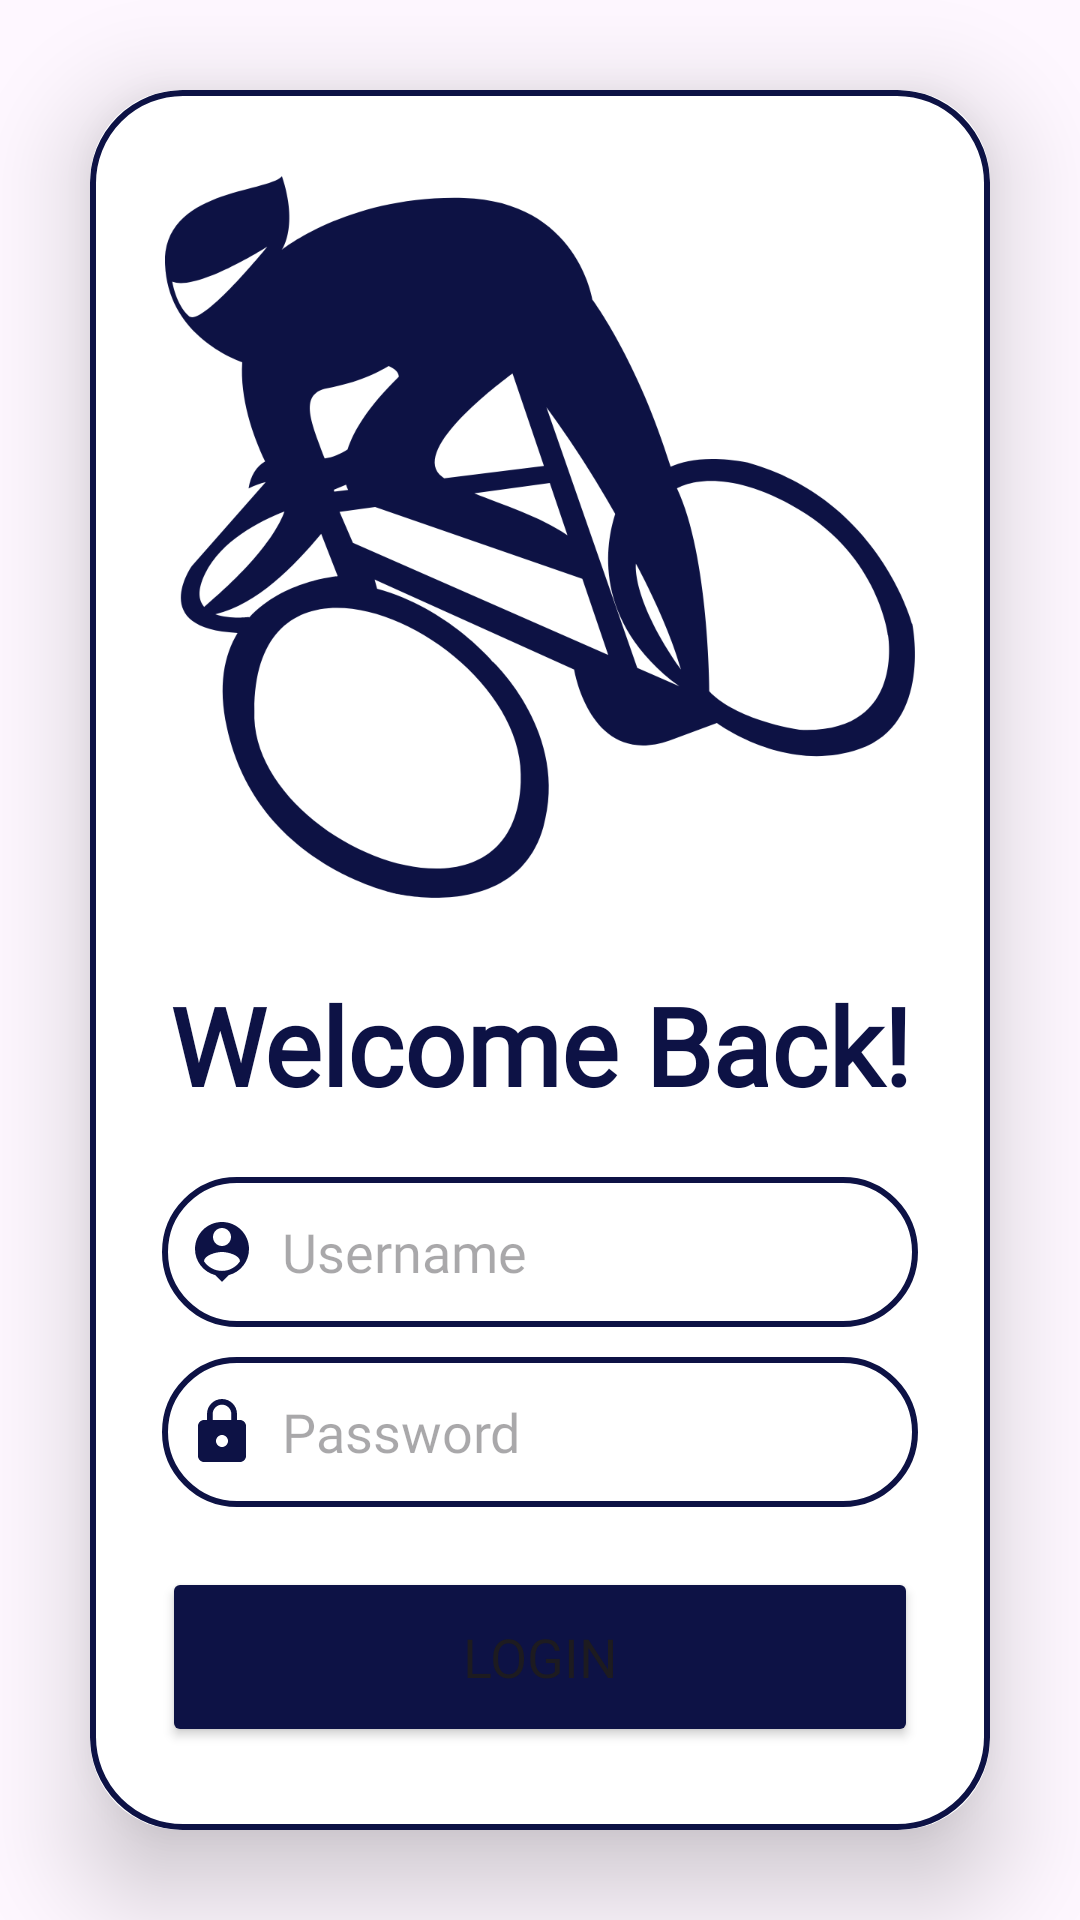

The Android layout XML behind this screen, and the referenced resources:
<!-- AndroidManifest.xml: application theme Theme.EastCyclingClub -->
<!-- res/layout/general_activity_login.xml -->
<?xml version="1.0" encoding="utf-8"?>
<LinearLayout
    xmlns:android="http://schemas.android.com/apk/res/android"
    xmlns:app="http://schemas.android.com/apk/res-auto"
    xmlns:tools="http://schemas.android.com/tools"
    android:layout_width="match_parent"
    android:layout_height="match_parent"
    android:orientation="vertical"
    android:gravity="center"
    tools:context=".GeneralActivityLogin">

    <androidx.cardview.widget.CardView
        android:layout_width="match_parent"
        android:layout_height="wrap_content"
        android:layout_margin="30dp"
        app:cardCornerRadius="30dp"
        app:cardElevation="20dp">

        <LinearLayout
            android:layout_width="match_parent"
            android:layout_height="wrap_content"
            android:orientation="vertical"
            android:layout_gravity="center_horizontal"
            android:padding="24dp"
            android:background="@drawable/royalblue_border">

            <ImageView
                android:id="@+id/icon"
                android:layout_width="fill_parent"
                android:layout_height="250dp"
                android:layout_marginBottom="10dp"
                android:contentDescription="TODO"
                android:src="@drawable/grimpeurs_logo_hd" />

            <TextView
                android:layout_width="match_parent"
                android:layout_height="wrap_content"
                android:layout_marginTop="10dp"
                android:layout_marginBottom="10dp"
                android:fontFamily="@font/sf_pro"
                android:text="Welcome Back!"
                android:textAlignment="center"
                android:textColor="@color/royal_blue"
                android:textSize="36sp"
                android:textStyle="bold" />

            <EditText
                android:id="@+id/login_username"
                android:layout_width="match_parent"
                android:layout_height="50dp"
                android:layout_marginTop="10dp"
                android:layout_marginBottom="5dp"
                android:background="@drawable/royalblue_border"
                android:drawableLeft="@drawable/baseline_person_pin_24"
                android:drawablePadding="8dp"
                android:fontFamily="@font/sf_pro"
                android:hint="Username"
                android:inputType="textPersonName"
                android:padding="8dp"
                android:textColor="@color/black" />

            <EditText
                android:id="@+id/login_password"
                android:layout_width="match_parent"
                android:layout_height="50dp"
                android:layout_marginTop="5dp"
                android:layout_marginBottom="10dp"
                android:background="@drawable/royalblue_border"
                android:drawableLeft="@drawable/baseline_lock_24"
                android:drawablePadding="8dp"
                android:fontFamily="@font/sf_pro"
                android:hint="Password"
                android:inputType="textPassword"
                android:padding="8dp"
                android:textColor="@color/black" />

            <Button
                android:id="@+id/login_button"
                android:layout_width="match_parent"
                android:layout_height="60dp"
                android:layout_marginTop="10dp"
                android:backgroundTint="@color/royal_blue"
                android:fontFamily="@font/sf_pro"
                android:text="Login"
                android:textSize="18sp"
                app:cornerRadius="30dp" />

            <TextView
                android:layout_width="wrap_content"
                android:layout_height="wrap_content"
                android:id="@+id/signupRedirectText"
                android:text="Don't have an account? Sign Up"
                android:layout_gravity="center"
                android:padding="8dp"
                android:layout_marginTop="10dp"
                android:textColor="@color/royal_blue"
                android:textSize="18sp"/>

        </LinearLayout>

    </androidx.cardview.widget.CardView>

</LinearLayout>
<!-- resources referenced by this layout -->
<resources>
  <color name="black">#FF000000</color>
  <color name="royal_blue">#0d1245</color>
  <!-- drawable baseline_lock_24 (drawable) -->
  <vector android:height="24dp" android:tint="@color/royal_blue"
      android:viewportHeight="24" android:viewportWidth="24"
      android:width="24dp" xmlns:android="http://schemas.android.com/apk/res/android">
      <path android:fillColor="@android:color/white" android:pathData="M18,8h-1L17,6c0,-2.76 -2.24,-5 -5,-5S7,3.24 7,6v2L6,8c-1.1,0 -2,0.9 -2,2v10c0,1.1 0.9,2 2,2h12c1.1,0 2,-0.9 2,-2L20,10c0,-1.1 -0.9,-2 -2,-2zM12,17c-1.1,0 -2,-0.9 -2,-2s0.9,-2 2,-2 2,0.9 2,2 -0.9,2 -2,2zM15.1,8L8.9,8L8.9,6c0,-1.71 1.39,-3.1 3.1,-3.1 1.71,0 3.1,1.39 3.1,3.1v2z"/>
  </vector>
  <!-- drawable baseline_person_pin_24 (drawable) -->
  <vector android:height="24dp" android:tint="@color/royal_blue"
      android:viewportHeight="24" android:viewportWidth="24"
      android:width="24dp" xmlns:android="http://schemas.android.com/apk/res/android">
      <path android:fillColor="@android:color/white" android:pathData="M12,2c-4.97,0 -9,4.03 -9,9 0,4.17 2.84,7.67 6.69,8.69L12,22l2.31,-2.31C18.16,18.67 21,15.17 21,11c0,-4.97 -4.03,-9 -9,-9zM12,4c1.66,0 3,1.34 3,3s-1.34,3 -3,3 -3,-1.34 -3,-3 1.34,-3 3,-3zM12,18.3c-2.5,0 -4.71,-1.28 -6,-3.22 0.03,-1.99 4,-3.08 6,-3.08 1.99,0 5.97,1.09 6,3.08 -1.29,1.94 -3.5,3.22 -6,3.22z"/>
  </vector>
  <!-- drawable grimpeurs_logo_hd: png bitmap (drawable, 61968 bytes) -->
  <!-- drawable royalblue_border (drawable) -->
  <?xml version="1.0" encoding="utf-8"?>
  <shape xmlns:android="http://schemas.android.com/apk/res/android"
      android:shape="rectangle">
      <stroke
          android:width="2dp"
          android:color="@color/royal_blue"/>/>
      <corners
          android:radius="30dp"/>
  </shape>
  <style name="Theme.EastCyclingClub" parent="Base.Theme.EastCyclingClub" />
  <style name="Base.Theme.EastCyclingClub" parent="Theme.Material3.DayNight.NoActionBar">
          
          
      </style>
</resources>
